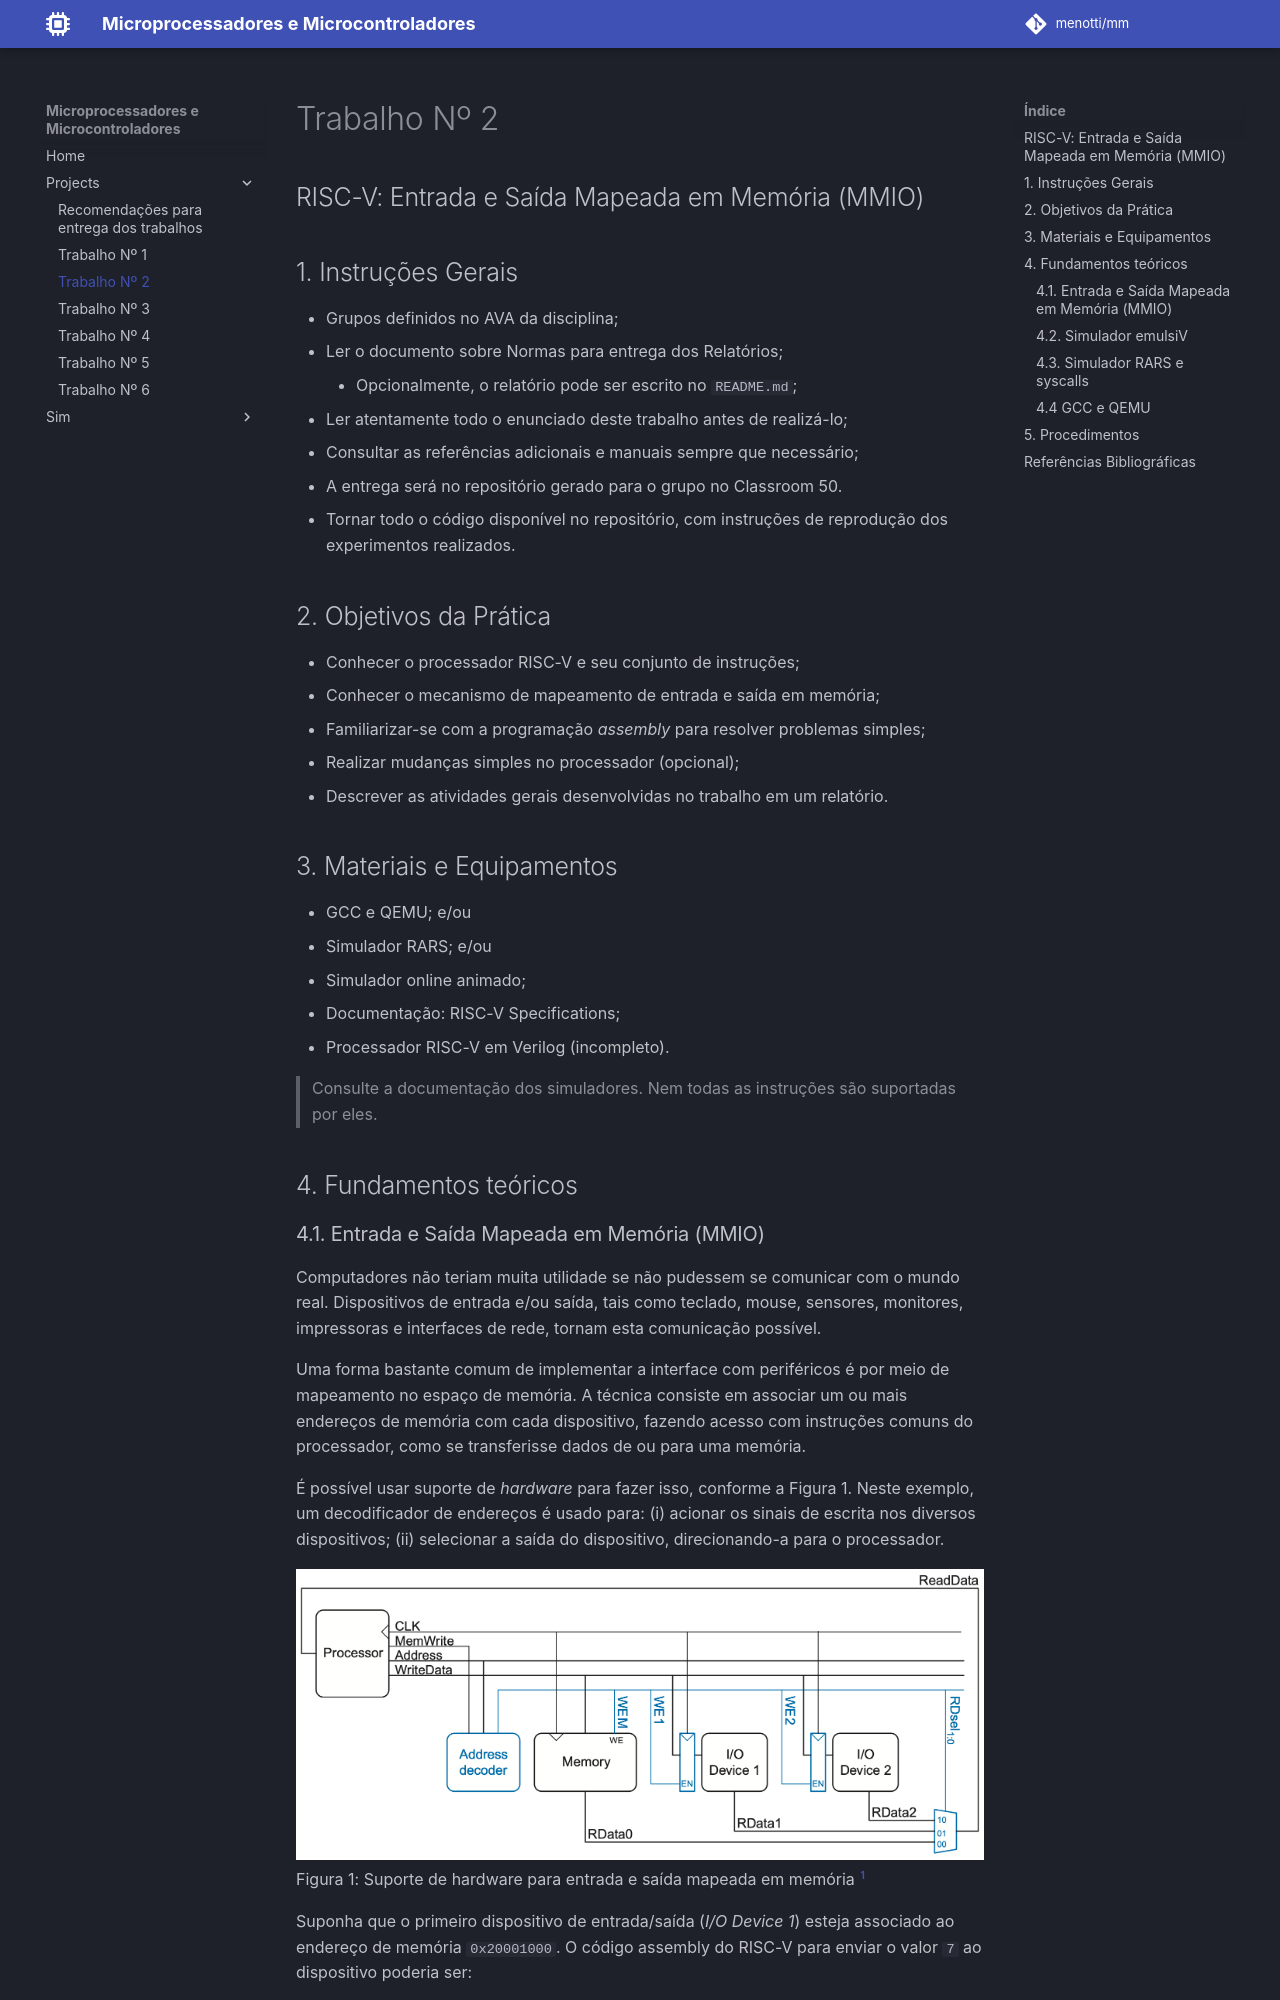

repository: menotti/mm · page: projects/Trabalho_2/index.html · generator: mkdocs

# Trabalho Nº 2

## RISC-V: Entrada e Saída Mapeada em Memória (MMIO)

## 1. Instruções Gerais

- Grupos definidos no AVA da disciplina;
- Ler o documento sobre Normas para entrega dos Relatórios;
	- Opcionalmente, o relatório pode ser escrito no `README.md`;
- Ler atentamente todo o enunciado deste trabalho antes de realizá-lo;
- Consultar as referências adicionais e manuais sempre que necessário;
- A entrega será no repositório gerado para o grupo no Classroom 50.
- Tornar todo o código disponível no repositório, com instruções de reprodução dos experimentos realizados.

## 2. Objetivos da Prática

- Conhecer o processador RISC-V e seu conjunto de instruções;
- Conhecer o mecanismo de mapeamento de entrada e saída em memória;
- Familiarizar-se com a programação *assembly* para resolver problemas simples;
- Realizar mudanças simples no processador (opcional);
- Descrever as atividades gerais desenvolvidas no trabalho em um relatório.

## 3. Materiais e Equipamentos

- GCC e QEMU; e/ou
- Simulador RARS; e/ou
- Simulador online animado;
- Documentação: RISC-V Specifications;
- Processador RISC-V em Verilog (incompleto).

> Consulte a documentação dos simuladores. Nem todas as instruções são suportadas por eles.

## 4. Fundamentos teóricos
